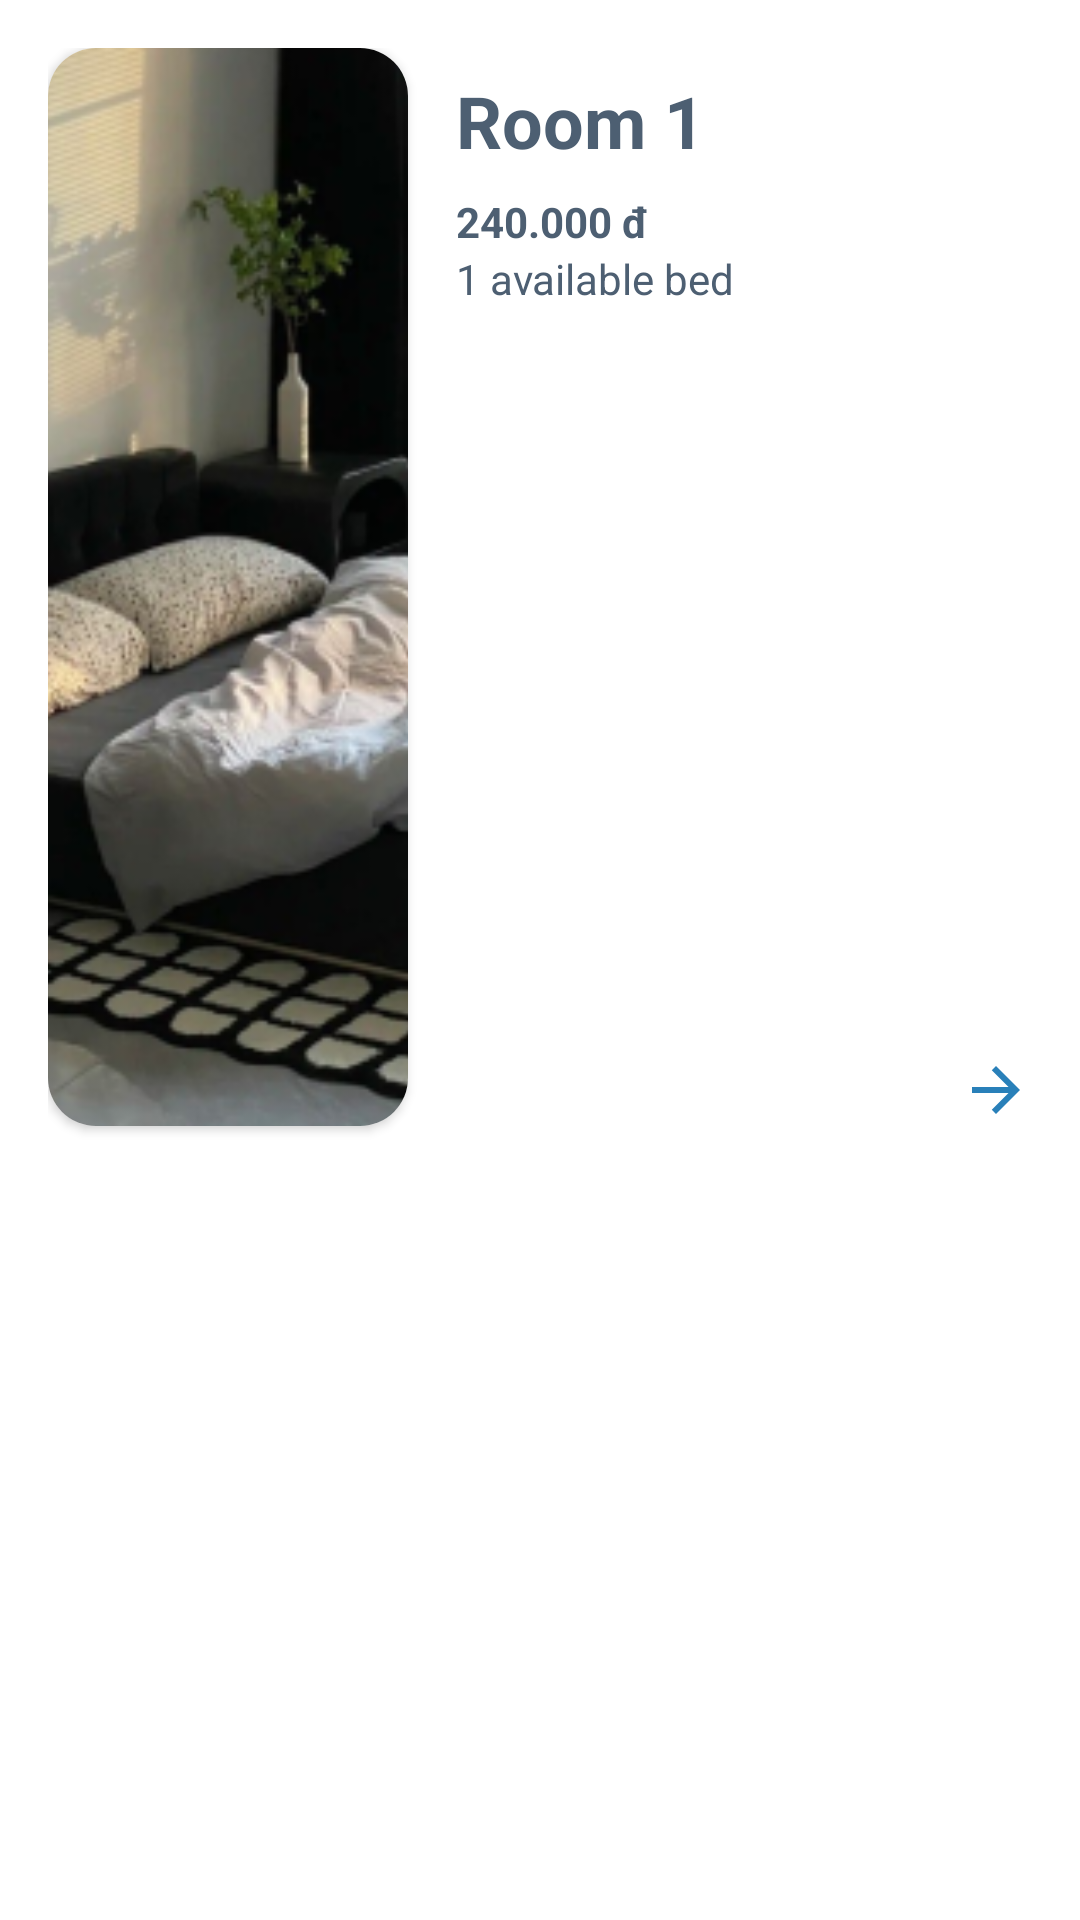

Layout XML and referenced resources for this Android screen:
<!-- AndroidManifest.xml: application theme Theme.GiuaKy -->
<!-- res/layout/layout_room.xml -->
<?xml version="1.0" encoding="utf-8"?>
<androidx.constraintlayout.widget.ConstraintLayout xmlns:android="http://schemas.android.com/apk/res/android"
    xmlns:app="http://schemas.android.com/apk/res-auto"
    android:layout_width="match_parent"
    android:layout_height="wrap_content"
    android:layout_marginBottom="16dp"
    android:background="@drawable/bg_gray_border_16dp"
    android:padding="16dp">

    <TextView
        android:id="@+id/tv_room_id"
        android:layout_width="wrap_content"
        android:layout_height="wrap_content"
        android:visibility="invisible"
        app:layout_constraintStart_toStartOf="parent"
        app:layout_constraintTop_toTopOf="parent" />

    <androidx.cardview.widget.CardView
        android:id="@+id/cardview_room"
        android:transitionName="transition_room_image"
        android:layout_width="120dp"
        android:layout_height="0dp"
        app:cardCornerRadius="16dp"
        app:layout_constraintStart_toStartOf="parent"
        app:layout_constraintBottom_toBottomOf="@+id/arrow"
        app:layout_constraintTop_toTopOf="parent">

        <ImageView
            android:id="@+id/img_room"
            android:layout_width="match_parent"
            android:layout_height="match_parent"
            android:scaleType="centerCrop"
            android:src="@drawable/img" />
    </androidx.cardview.widget.CardView>

    <TextView
        android:id="@+id/tv_room_name"
        android:transitionName="transition_room_name"
        android:layout_width="wrap_content"
        android:layout_height="wrap_content"
        android:layout_marginStart="16dp"
        android:layout_marginTop="8dp"
        android:text="Room 1"
        android:textColor="@color/text_color"
        android:textSize="24sp"
        android:textStyle="bold"
        app:layout_constraintStart_toEndOf="@+id/cardview_room"
        app:layout_constraintTop_toTopOf="@+id/cardview_room" />

    <TextView
        android:id="@+id/tv_price"
        android:transitionName="transition_room_price"
        android:layout_width="wrap_content"
        android:layout_height="wrap_content"
        android:layout_marginTop="8dp"
        android:text="@string/_240_000"
        android:textColor="@color/text_color"
        android:textStyle="bold"
        app:layout_constraintStart_toStartOf="@+id/tv_room_name"
        app:layout_constraintTop_toBottomOf="@+id/tv_room_name" />

    <TextView
        android:id="@+id/tv_available_beds"
        android:transitionName="transition_room_available_beds"
        android:layout_width="wrap_content"
        android:layout_height="wrap_content"
        android:text="@string/_1_available_bed"
        app:layout_constraintStart_toStartOf="@+id/tv_price"
        app:layout_constraintTop_toBottomOf="@+id/tv_price" />

    <ImageView
        android:id="@+id/arrow"
        android:layout_width="wrap_content"
        android:layout_height="wrap_content"
        android:src="@drawable/ic_baseline_arrow_forward_24"
        app:layout_constraintBottom_toBottomOf="parent"
        app:layout_constraintEnd_toEndOf="parent"
        app:layout_constraintTop_toBottomOf="@+id/tv_available_beds" />
</androidx.constraintlayout.widget.ConstraintLayout>
<!-- resources referenced by this layout -->
<resources>
  <color name="text_color">#4d5f72</color>
  <!-- drawable ic_baseline_arrow_forward_24 (drawable) -->
  <vector xmlns:android="http://schemas.android.com/apk/res/android"
      android:width="24dp"
      android:height="24dp"
      android:autoMirrored="true"
      android:tint="@color/primary_color"
      android:viewportWidth="24"
      android:viewportHeight="24">
      <path
          android:fillColor="@android:color/white"
          android:pathData="M12,4l-1.41,1.41L16.17,11H4v2h12.17l-5.58,5.59L12,20l8,-8z" />
  </vector>
  <!-- drawable img: png bitmap (drawable-v24, 244669 bytes) -->
  <string name="_1_available_bed">1 available bed</string>
  <string name="_240_000">240.000 đ</string>
  <style name="Theme.GiuaKy" parent="Theme.MaterialComponents.DayNight.DarkActionBar">
          
          <item name="colorPrimary">@color/primary_color</item>
          <item name="colorPrimaryVariant">@color/primary_color</item>
          <item name="colorOnPrimary">@color/white</item>
          
          <item name="colorSecondary">@color/primary_color</item>
          <item name="colorSecondaryVariant">@color/primary_color</item>
          <item name="colorOnSecondary">@color/black</item>
          <item name="android:textColor">@color/text_color</item>
          
          <item name="android:statusBarColor">?attr/colorPrimaryVariant</item>
          
          <item name="android:windowContentTransitions">true</item>
      </style>
  <color name="primary_color">#2980b9</color>
  <color name="white">#FFFFFFFF</color>
  <color name="black">#FF000000</color>
</resources>
